Run: headless pygame with SDL's dummy video driver; simulated clock (each Clock.tick advances the game by its frame time, no real sleeping); random seed 0; keys injected as events and as key.get_pressed() state; no mouse input.
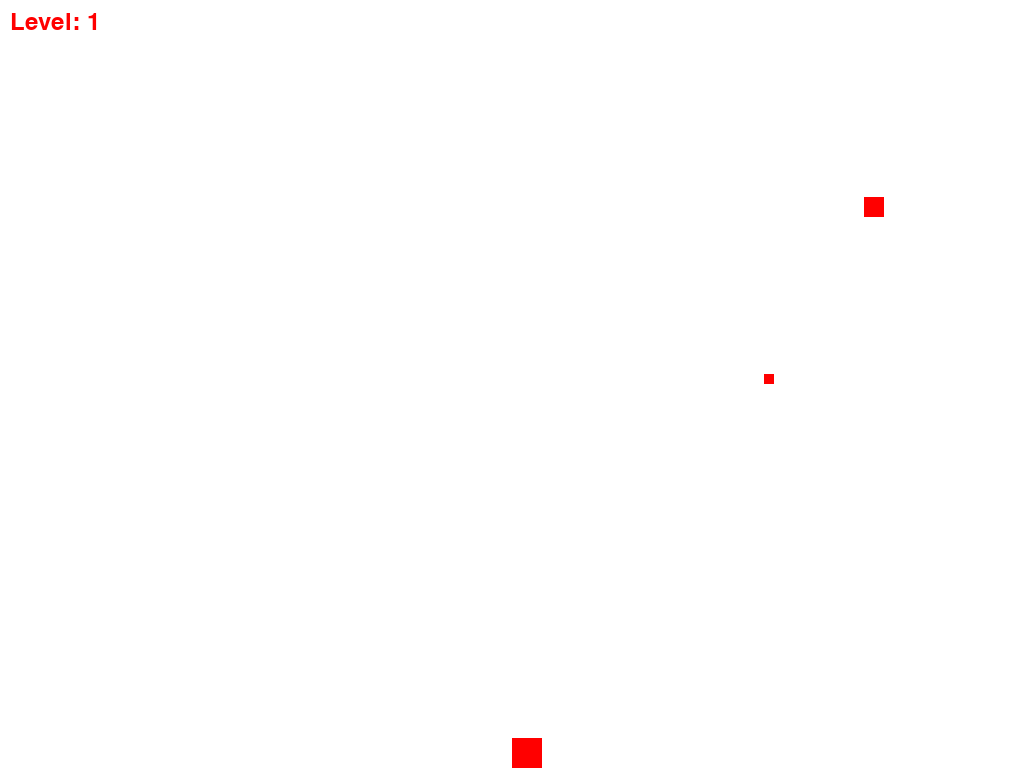
Frame 1 of 4 · flips 1–60 · no input
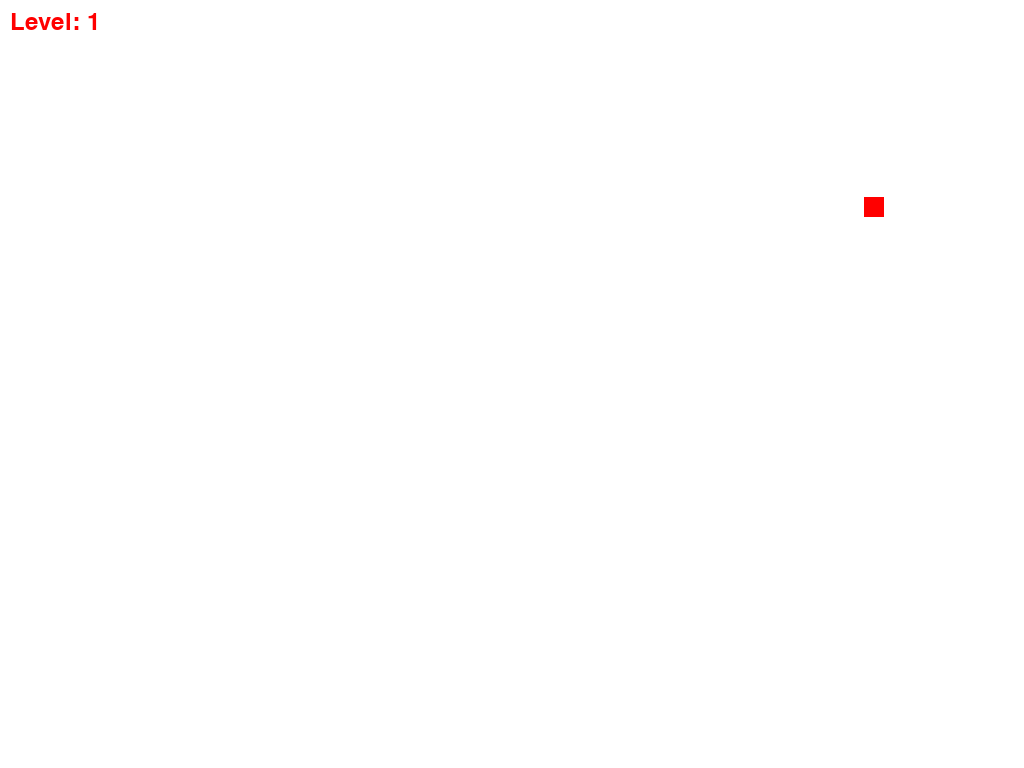
Frame 2 of 4 · flips 61–180 · tapped SPACE, RETURN · held RIGHT (→), D
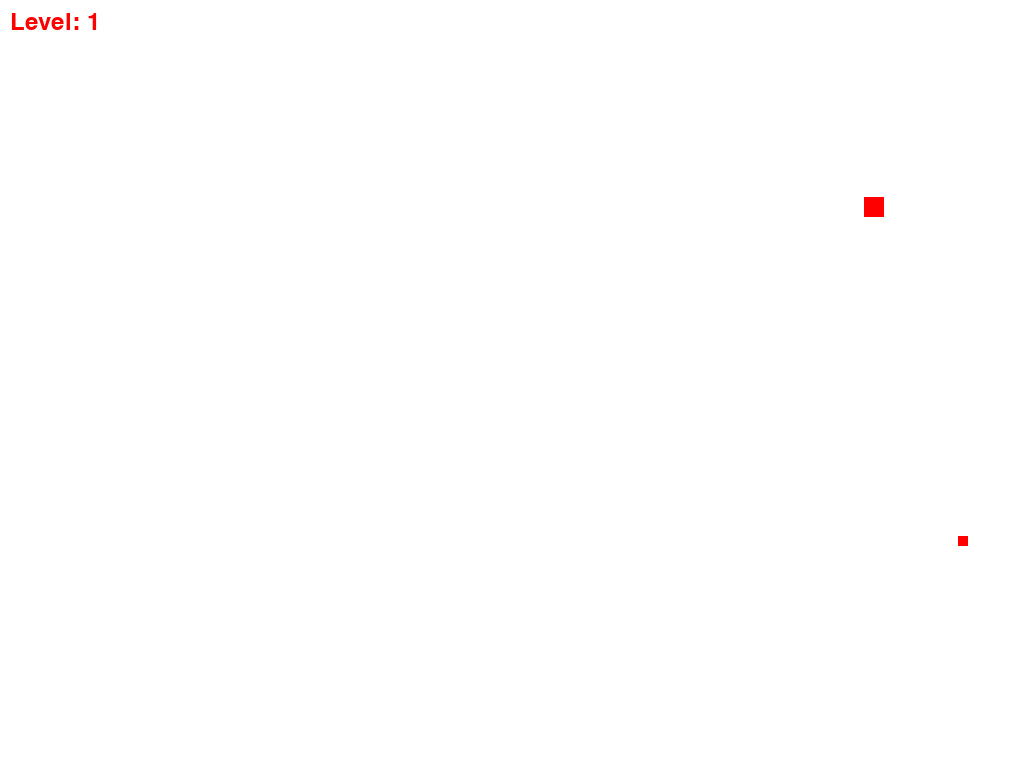
Frame 3 of 4 · flips 181–300 · held DOWN (↓), S
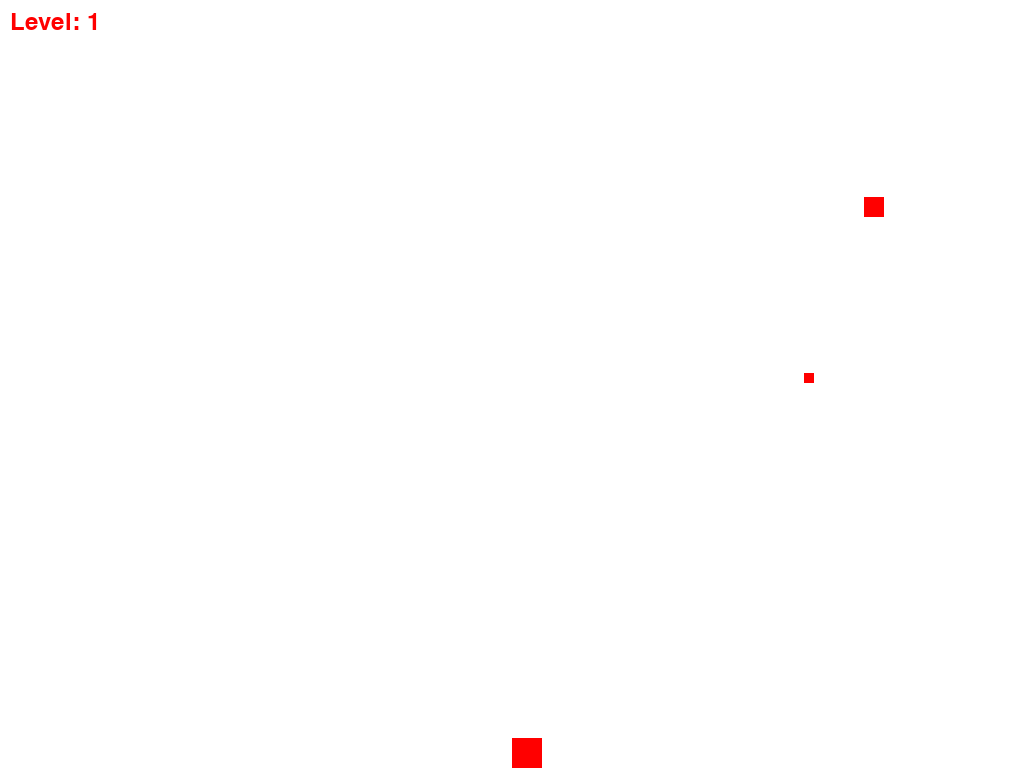
Frame 4 of 4 · flips 301–420 · held LEFT (←), A, UP (↑), W

The pygame program that drew these frames:

import pygame
import sys
import time
import random
import math

pygame.init()

# Nastavení okna hry
screen = pygame.display.set_mode((0, 0), pygame.FULLSCREEN)
pygame.display.set_caption("Hra s obrazci")

# Barvy
white = (255, 255, 255)
red = (255, 0, 0)

# Velikosti hráče, nepřátel a projektilů
player_size = 30
player_speed = 5

enemy_size = 20
enemy_speed = 2

projectile_size = 10
projectile_speed = 10

# Inicializace proměnných pro úroveň a nepřátele
level = 1
last_level_time = time.time()
enemies_on_screen = 1

player_projectiles = []
enemies = []
projectiles = []

# Font pro text na obrazovce
font = pygame.font.Font(None, 36)

# Počáteční pozice hráče
player_x, player_y = screen.get_width() // 2, screen.get_height() - player_size

# Funkce pro vytvoření nových nepřátel
def create_new_enemies():
    global enemies_on_screen
    for _ in range(enemies_on_screen):
        enemy_x = random.randint(0, screen.get_width() - enemy_size)
        enemy_y = random.randint(0, screen.get_height() // 2)
        enemies.append((enemy_x, enemy_y, False))  # Přidání informace o stavu zásahu

# Funkce pro vytvoření nové úrovně (přidává více nepřátel)
def create_new_level():
    global level, enemies_on_screen
    level += 1
    enemies_on_screen = level
    create_new_enemies()

# Počáteční vytvoření nepřátel
create_new_enemies()

# Hlavní smyčka hry
while True:
    for event in pygame.event.get():
        if event.type == pygame.QUIT:
            pygame.quit()
            sys.exit()
        elif event.type == pygame.KEYDOWN:
            if event.key == pygame.K_SPACE:
                player_projectiles.append((player_x + player_size // 2, player_y))

    # Pohyb hráče
    keys = pygame.key.get_pressed()
    if keys[pygame.K_LEFT]:
        player_x -= player_speed
    if keys[pygame.K_RIGHT]:
        player_x += player_speed
    if keys[pygame.K_UP]:
        player_y -= player_speed
    if keys[pygame.K_DOWN]:
        player_y += player_speed

    # Detekce kolizí mezi projektily hráče a nepřáteli
    for proj_x, proj_y in player_projectiles:
        for i, (enemy_x, enemy_y, hit) in enumerate(enemies):
            if not hit and pygame.Rect(proj_x, proj_y, projectile_size, projectile_size).colliderect(
                    pygame.Rect(enemy_x, enemy_y, enemy_size, enemy_size)):
                enemies[i] = (enemy_x, enemy_y, True)  # Označení nepřítele jako zasaženého
                player_projectiles.remove((proj_x, proj_y))

    # Pohyb a aktualizace projektilů hráče
    new_player_projectiles = []
    for proj_x, proj_y in player_projectiles:
        proj_y -= projectile_speed
        if proj_y > 0:
            new_player_projectiles.append((proj_x, proj_y))
    player_projectiles = new_player_projectiles

    # Pohyb a aktualizace nepřátelských projektilů
    new_projectiles = []
    for proj_x, proj_y, angle in projectiles:
        proj_x += projectile_speed * math.cos(angle)
        proj_y += projectile_speed * math.sin(angle)
        if proj_y < screen.get_height():
            new_projectiles.append((proj_x, proj_y, angle))
    projectiles = new_projectiles

    # Detekce kolize hráče s nepřátelskými projektily
    for proj_x, proj_y, _ in projectiles:
        if pygame.Rect(player_x, player_y, player_size, player_size).colliderect(
                pygame.Rect(proj_x, proj_y, projectile_size, projectile_size)):
            print("Prohrál jsi!")
            pygame.quit()
            sys.exit()

    # Střelba nepřátel
    for i, (enemy_x, enemy_y, hit) in enumerate(enemies):
        if not hit:  # Nepřátelské projektily nestřílejí z zasažených nepřátel
            if enemy_x >= 0:
                if random.random() < 0.01:
                    dx = player_x - enemy_x
                    dy = player_y - enemy_y
                    angle = math.atan2(dy, dx)
                    projectiles.append((enemy_x + enemy_size // 2, enemy_y + enemy_size // 2, angle))

    # Omezení pohybu nepřátel na obrazovce
    for i, (enemy_x, enemy_y, hit) in enumerate(enemies):
        if enemy_x <= 0 or enemy_x >= screen.get_width() - enemy_size:
            enemy_x = min(max(enemy_x, 0), screen.get_width() - enemy_size)
            enemies[i] = (enemy_x, enemy_y, hit)

    # Vytvoření nové úrovně po určitém čase
    current_time = time.time()
    if current_time - last_level_time >= 15:
        create_new_level()
        last_level_time = current_time

    # Vykreslení všeho na obrazovku
    screen.fill(white)
    pygame.draw.rect(screen, red, (player_x, player_y, player_size, player_size))
    for enemy_x, enemy_y, hit in enemies:
        if not hit:
            pygame.draw.rect(screen, red, (enemy_x, enemy_y, enemy_size, enemy_size))
    for proj_x, proj_y in player_projectiles:
        pygame.draw.rect(screen, red, (proj_x, proj_y, projectile_size, projectile_size))
    for proj_x, proj_y, _ in projectiles:
        pygame.draw.rect(screen, red, (proj_x, proj_y, projectile_size, projectile_size))

    # Vykreslení úrovně na obrazovku
    level_text = font.render(f"Level: {level}", True, red)
    screen.blit(level_text, (10, 10))

    pygame.display.flip()

    pygame.time.Clock().tick(60)
